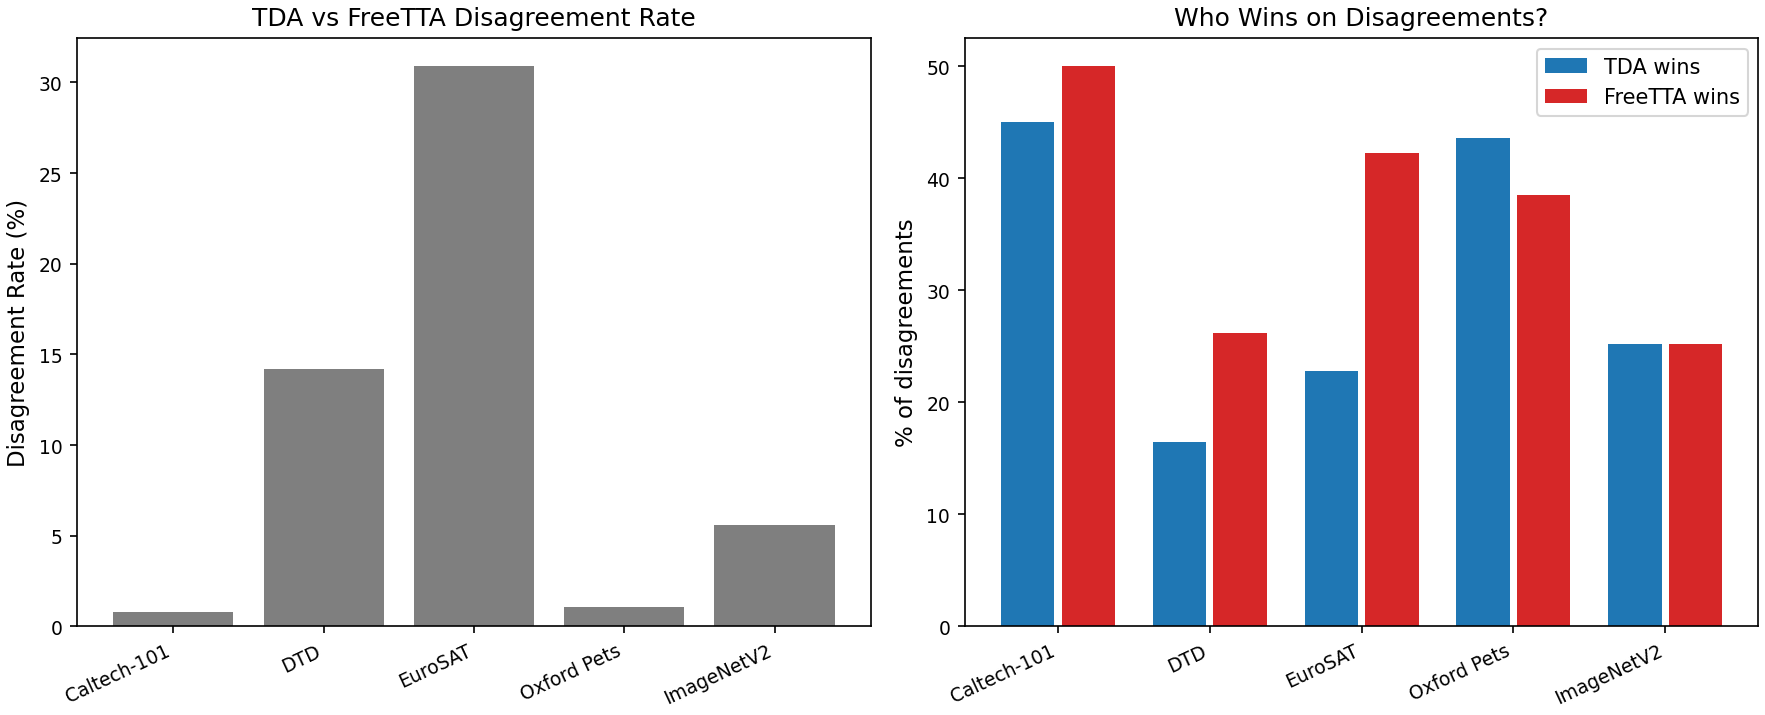

Source data for this figure (header and first rows):
dataset, disagreement_rate, tda_wins_disagreement, ft_wins_disagreement
caltech, 0.8114, 45.0, 50.0
dtd, 14.2, 16.48, 26.22
eurosat, 30.9, 22.81, 42.27
pets, 1.063, 43.59, 38.46
imagenet, 5.6, 25.18, 25.18
